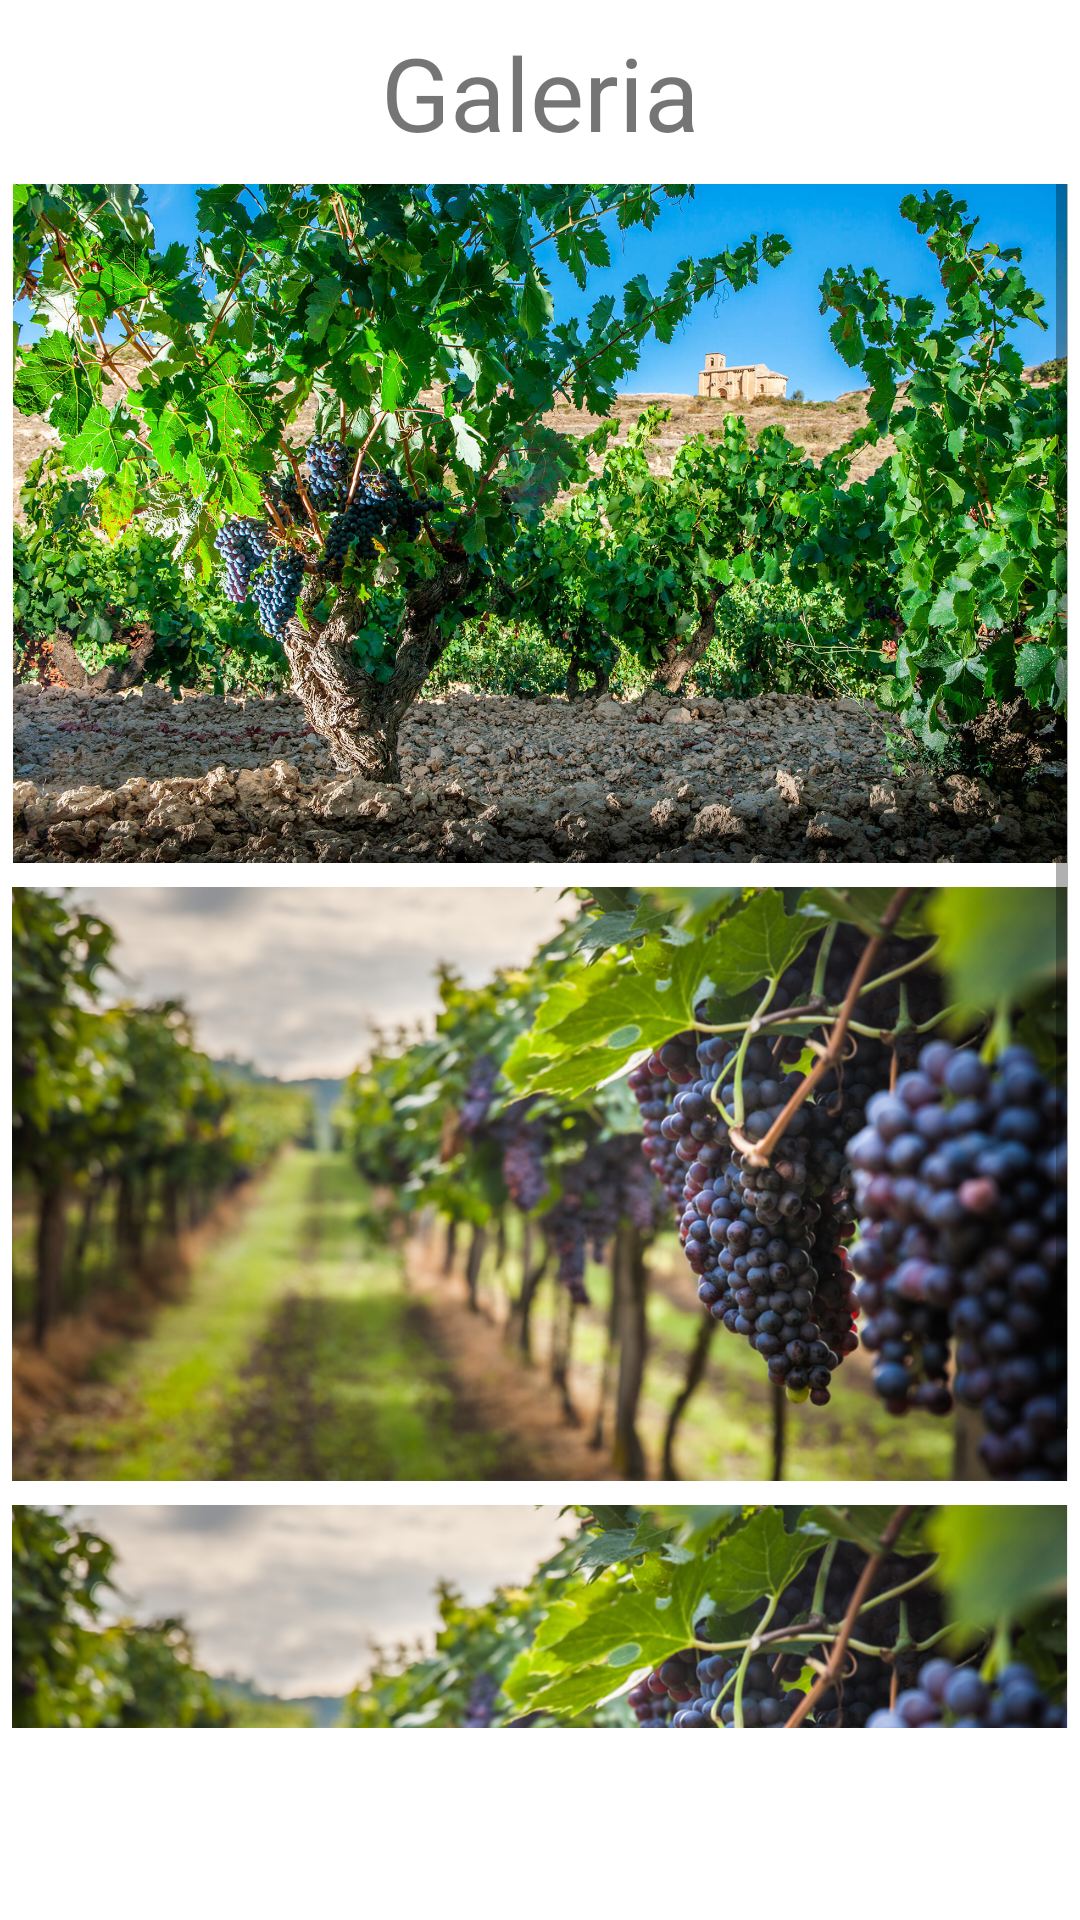

Write the Android layout XML for this screen, with the resource values it uses.
<!-- AndroidManifest.xml: application theme Theme.BrujoWines -->
<!-- res/layout/fragment_galeria.xml -->
<?xml version="1.0" encoding="utf-8"?>
<androidx.constraintlayout.widget.ConstraintLayout
    xmlns:android="http://schemas.android.com/apk/res/android"
    xmlns:tools="http://schemas.android.com/tools"
    android:layout_width="match_parent"
    android:layout_height="match_parent"
    xmlns:app="http://schemas.android.com/apk/res-auto"

    tools:context=".ui.galeria.GaleriaFragment">

    <TextView
        android:id="@+id/tv_galeria_texto_principal"
        android:layout_width="match_parent"
        android:layout_height="wrap_content"
        android:layout_marginTop="8dp"
        android:text="@string/Galeria"
        android:textAlignment="center"
        android:textSize="34sp"
        app:layout_constraintEnd_toEndOf="parent"
        app:layout_constraintStart_toStartOf="parent"
        app:layout_constraintTop_toTopOf="parent" />

    <ScrollView
        android:id="@+id/scrollView2"
        android:layout_width="match_parent"
        android:layout_height="0dp"
        android:layout_marginStart="4dp"
        android:layout_marginTop="8dp"
        android:layout_marginEnd="4dp"
        android:layout_marginBottom="64dp"
        app:layout_constraintBottom_toBottomOf="parent"
        app:layout_constraintEnd_toEndOf="parent"
        app:layout_constraintStart_toStartOf="parent"
        app:layout_constraintTop_toBottomOf="@id/tv_galeria_texto_principal">

        <LinearLayout
            android:id="@+id/ll_galeria_coleccion"
            android:layout_width="match_parent"
            android:layout_height="0dp"
            android:orientation="vertical">


            <ImageView
                android:id="@+id/imageView4"
                android:layout_width="match_parent"
                android:layout_height="wrap_content"
                android:adjustViewBounds="true"
                android:src="@drawable/wines2" />

            <ImageView
                android:id="@+id/imageView5"
                android:layout_width="match_parent"
                android:layout_height="wrap_content"
                android:layout_marginTop="8dp"
                android:adjustViewBounds="true"
                android:src="@drawable/wines3" />

            <ImageView
                android:id="@+id/imageView6"
                android:layout_width="match_parent"
                android:layout_height="wrap_content"
                android:layout_marginTop="8dp"
                android:adjustViewBounds="true"
                android:src="@drawable/wines3" />
        </LinearLayout>


    </ScrollView>




</androidx.constraintlayout.widget.ConstraintLayout>
<!-- resources referenced by this layout -->
<resources>
  <!-- drawable wines2: jpg bitmap (drawable, 719287 bytes) -->
  <!-- drawable wines3: jpg bitmap (drawable, 741990 bytes) -->
  <string name="Galeria">Galeria</string>
  <style name="Theme.BrujoWines" parent="Theme.MaterialComponents.DayNight.DarkActionBar">
          
          <item name="colorPrimary">@color/purple_500</item>
          <item name="colorPrimaryVariant">@color/purple_700</item>
          <item name="colorOnPrimary">@color/white</item>
          
          <item name="colorSecondary">@color/teal_200</item>
          <item name="colorSecondaryVariant">@color/teal_700</item>
          <item name="colorOnSecondary">@color/black</item>
          
          <item name="android:statusBarColor" tools:targetApi="l">?attr/colorPrimaryVariant</item>
          
      </style>
  <color name="purple_500">#FF6200EE</color>
  <color name="purple_700">#FF3700B3</color>
  <color name="white">#FFFFFFFF</color>
  <color name="teal_200">#FF03DAC5</color>
  <color name="teal_700">#FF018786</color>
  <color name="black">#FF000000</color>
</resources>
